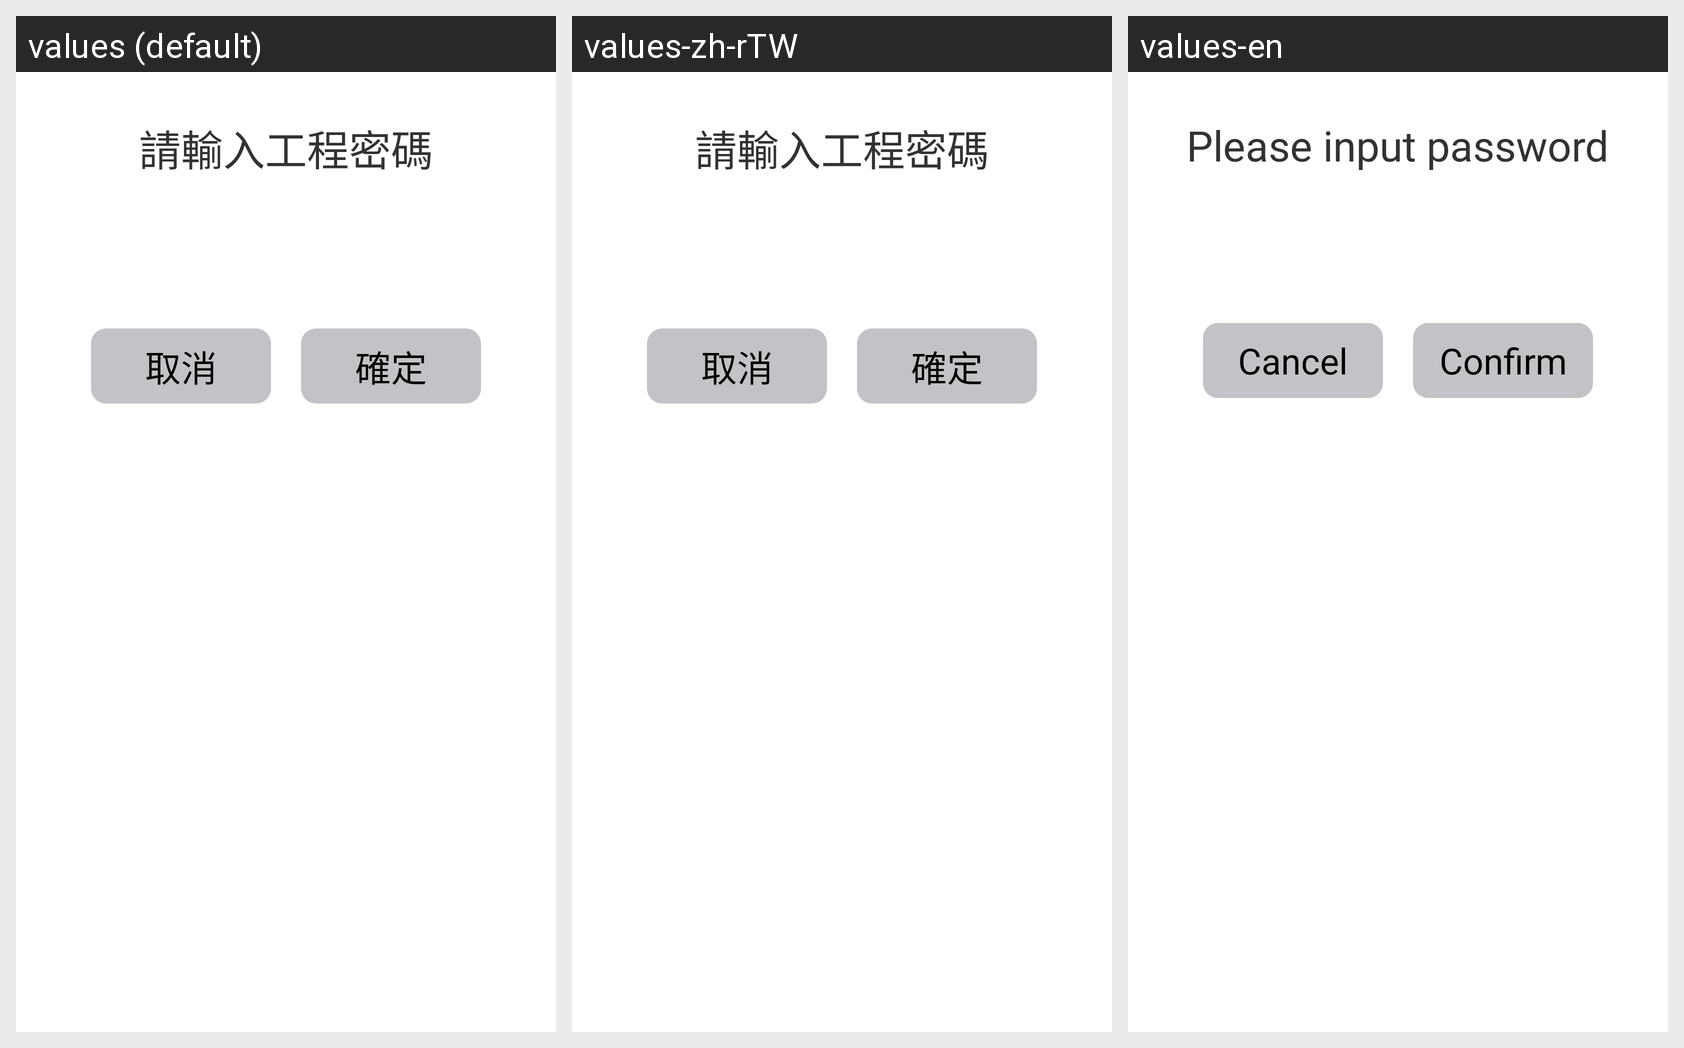

Strings drawn on this Android screen and how each of the app's shown locales translates them:
Android screen res/layout/dialog_setting_psw.xml rendered under 3 locales, left to right: values (default), values-zh-rTW, values-en. Device: Nexus 5 (rendered at 1080×1920; each locale shown at half size, 540×960, under a caption strip naming it); theme AppTheme.
Strings drawn on this screen, with the default value and each locale's value (text and hints the layout hard-codes, and strings that could not be matched under every locale, appear in the picture but are not listed):

setting_psw
  values: 請輸入工程密碼
  values-zh-rTW: 請輸入工程密碼
  values-en: Please input password

cancel
  values: 取消
  values-zh-rTW: 取消
  values-en: Cancel

confirm
  values: 確定
  values-zh-rTW: 確定
  values-en: Confirm
